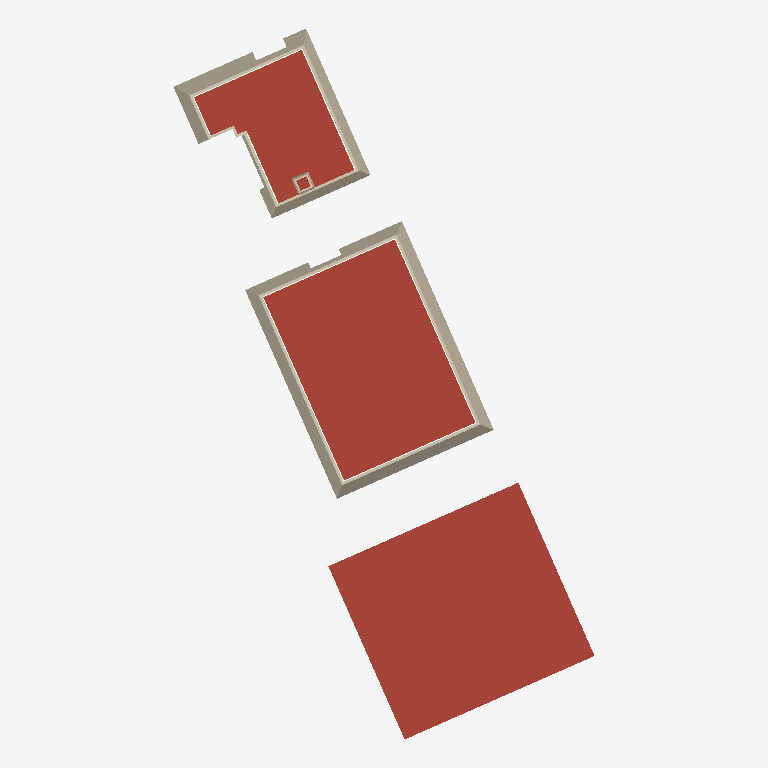
Plan cut of the same IFC building model at storey 'LVRF' (level -15.17 m, cut at -13.77 m), seen from above with north up, elements coloured by IFC class: 15 walls (beige), 5 roofs (red-brown). Cut surfaces are drawn darker.
Extent 23.1 m × 39.0 m × 4.9 m (x, y, z). Storeys (3): LV1 at -18.57 m; LVRF at -15.17 m; 00-Survey Point at -10.87 m. Elements (39): 14 IfcWallStandardCase, 13 IfcWall, 6 IfcRoof, 3 IfcBuildingElementProxy, 3 IfcSlab.

HEADER;
FILE_DESCRIPTION(('ViewDefinition [CoordinationView_V2.0]'),'2;1');
FILE_NAME('SS','2022-04-30T15:37:45',(''),(''),'The EXPRESS Data Manager Version 5.02.0100.07 : 28 Aug 2013','20200210_1400(x64) - Exporter 20.3.2.0 - Alternate UI 20.3.2.0','');
FILE_SCHEMA(('IFC2X3'));
ENDSEC;
DATA;
#121=IFCPROJECT('0KdvWFTGbEkwVuK7ZRTH3k',#42,'72/SS',$,$,'CARLETON DIGITAL CAMPUS','Project  Status',(#113),#108);
#159=IFCSITE('0KdvWFTGbEkwVuK7ZRTH3i',#42,'Default',$,$,#158,$,$,.ELEMENT.,$,$,$,$,$);
#132=IFCBUILDING('0KdvWFTGbEkwVuK7ZRTH3l',#42,'BRONSON SUB-STATION',$,$,#33,$,'BRONSON SUB-STATION',.ELEMENT.,$,$,$);
#143=IFCBUILDINGSTOREY('0KdvWFTGbEkwVuK7WaZtT3',#42,'LV1',$,'Level:8mm Head',#141,$,'LV1',.ELEMENT.,-7699.61306915283);
#149=IFCBUILDINGSTOREY('0KdvWFTGbEkwVuK7WaZtO$',#42,'LVRF',$,'Level:8mm Head',#148,$,'LVRF',.ELEMENT.,-4299.61306915283);
#153=IFCBUILDINGSTOREY('0KdvWFTGbEkwVuK7WaYjmH',#42,'00-Survey Point',$,'Level:8mm Head',#152,$,'00-Survey Point',.ELEMENT.,0.0);
#181=IFCROOF('1nPBYBTMbB8ANo8QXuloeM',#42,'Basic Roof:Generic Roof - 200:371345',$,'Basic Roof:Generic Roof - 200',#177,$,'371345',.NOTDEFINED.);
#334=IFCROOF('1nPBYBTMbB8ANo8QXuloek',#42,'Basic Roof:Generic Roof - 300mm:371369',$,'Basic Roof:Generic Roof - 300mm',#331,$,'371369',.NOTDEFINED.);
#442=IFCROOF('1nPBYBTMbB8ANo8QXulof6',#42,'Basic Roof:Generic Roof - 300mm:371393',$,'Basic Roof:Generic Roof - 300mm',#439,$,'371393',.NOTDEFINED.);
#545=IFCROOF('1nPBYBTMbB8ANo8QXulofx',#42,'Basic Roof:Generic Roof - 300mm:371452',$,'Basic Roof:Generic Roof - 300mm',#542,$,'371452',.NOTDEFINED.);
#1772=IFCWALL('1cc5IGO3D5Hg5QiGwfZQ5i',#42,'Basic Wall:Copper 150:375078',$,'Basic Wall:Copper 150',#1714,#1769,'375078');
#2008=IFCWALL('1cc5IGO3D5Hg5QiGwfZQ5Y',#42,'Basic Wall:Copper 150:375080',$,'Basic Wall:Copper 150',#1952,#2005,'375080');
#2100=IFCWALL('1cc5IGO3D5Hg5QiGwfZQ5Z',#42,'Basic Wall:Copper 150:375081',$,'Basic Wall:Copper 150',#2044,#2097,'375081');
#2622=IFCWALL('1cc5IGO3D5Hg5QiGwfZTHS',#42,'Basic Wall:Copper 150:379926',$,'Basic Wall:Copper 150',#2528,#2619,'379926');
#1916=IFCWALL('1cc5IGO3D5Hg5QiGwfZQ5j',#42,'Basic Wall:Copper 150:375079',$,'Basic Wall:Copper 150',#1822,#1913,'375079');
#2396=IFCWALL('1cc5IGO3D5Hg5QiGwfZT5z',#42,'Basic Wall:Copper 150:379191',$,'Basic Wall:Copper 150',#2338,#2393,'379191');
#2192=IFCWALL('1cc5IGO3D5Hg5QiGwfZT5$',#42,'Basic Wall:Copper 150:379189',$,'Basic Wall:Copper 150',#2136,#2189,'379189');
#2492=IFCWALL('1cc5IGO3D5Hg5QiGwfZTHV',#42,'Basic Wall:Copper 150:379925',$,'Basic Wall:Copper 150',#2432,#2489,'379925');
#2302=IFCWALL('1cc5IGO3D5Hg5QiGwfZT5y',#42,'Basic Wall:Copper 150:379190',$,'Basic Wall:Copper 150',#2228,#2299,'379190');
#4206=IFCROOF('1B_eK_L4X4FO0hQug5ZA1Q',#42,'Basic Roof:Generic Roof - 200:396250',$,'Basic Roof:Generic Roof - 200',#4203,$,'396250',.NOTDEFINED.);
#1442=IFCWALLSTANDARDCASE('1cc5IGO3D5Hg5QiGwfZQ3j',#42,'Basic Wall:Copper 150:374951',$,'Basic Wall:Copper 150',#1393,#1438,'374951');
#3694=IFCWALL('1cc5IGO3D5Hg5QiGwfZSwb',#42,'Basic Wall:Coper Colour - 100mm:382703',$,'Basic Wall:Coper Colour - 100mm',#3636,#3691,'382703');
#3601=IFCWALL('1cc5IGO3D5Hg5QiGwfZSwa',#42,'Basic Wall:Coper Colour - 100mm:382702',$,'Basic Wall:Coper Colour - 100mm',#3543,#3598,'382702');
#3785=IFCWALL('1cc5IGO3D5Hg5QiGwfZSww',#42,'Basic Wall:Coper Colour - 100mm:382704',$,'Basic Wall:Coper Colour - 100mm',#3729,#3782,'382704');
#3495=IFCWALL('1cc5IGO3D5Hg5QiGwfZSwd',#42,'Basic Wall:Coper Colour - 100mm:382701',$,'Basic Wall:Coper Colour - 100mm',#3439,#3492,'382701');
#1532=IFCWALLSTANDARDCASE('1cc5IGO3D5Hg5QiGwfZQ3$',#42,'Basic Wall:Copper 150:374965',$,'Basic Wall:Copper 150',#1510,#1528,'374965');
ENDSEC;